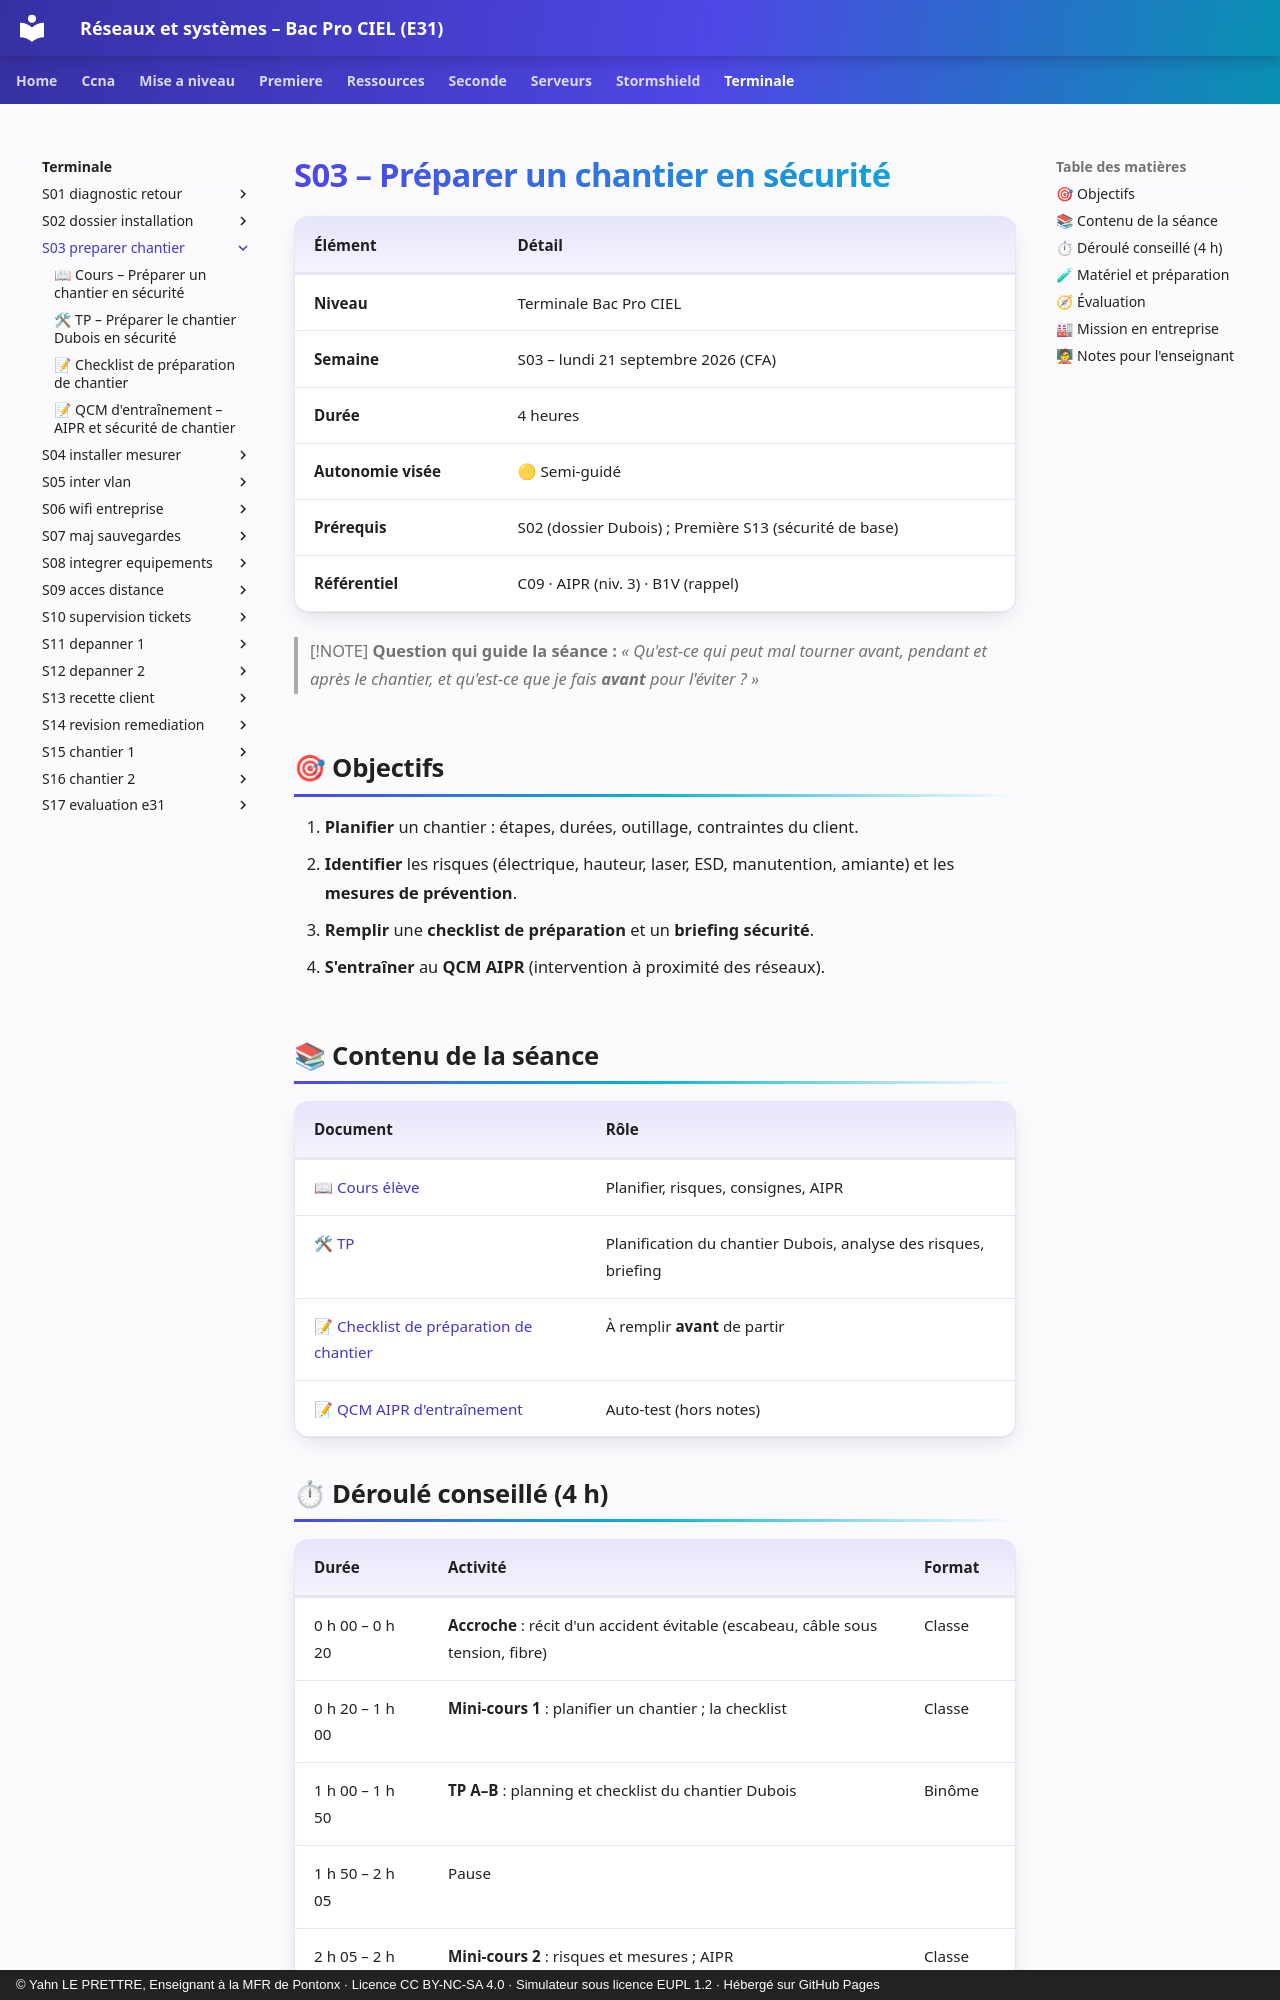

repository: YahnLP/bacprociel-reseau-systeme · page: terminale/S03-preparer-chantier/index.html · generator: mkdocs · copyright: © Yahn LE PRETTRE, Enseignant à la MFR de Pontonx · Licence CC BY-NC-SA 4.0 · Simulateur sous licence EUPL 1.2 · Hébergé sur GitHub Pages

# S03 – Préparer un chantier en sécurité

| Élément | Détail |
|---|---|
| **Niveau** | Terminale Bac Pro CIEL |
| **Semaine** | S03 – lundi 21 septembre 2026 (CFA) |
| **Durée** | 4 heures |
| **Autonomie visée** | 🟡 Semi-guidé |
| **Prérequis** | S02 (dossier Dubois) ; Première S13 (sécurité de base) |
| **Référentiel** | C09 · AIPR (niv. 3) · B1V (rappel) |

> [!NOTE]
> **Question qui guide la séance :** *« Qu'est-ce qui peut mal tourner avant, pendant et après le chantier, et qu'est-ce que je fais **avant** pour l'éviter ? »*

## 🎯 Objectifs

1. **Planifier** un chantier : étapes, durées, outillage, contraintes du client.
2. **Identifier** les risques (électrique, hauteur, laser, ESD, manutention, amiante) et les **mesures de prévention**.
3. **Remplir** une **checklist de préparation** et un **briefing sécurité**.
4. **S'entraîner** au **QCM AIPR** (intervention à proximité des réseaux).

## 📚 Contenu de la séance

| Document | Rôle |
|---|---|
| [📖 Cours élève](01-cours.md) | Planifier, risques, consignes, AIPR |
| [🛠 TP](02-tp.md) | Planification du chantier Dubois, analyse des risques, briefing |
| [📝 Checklist de préparation de chantier](03-checklist-chantier.md) | À remplir **avant** de partir |
| [📝 QCM AIPR d'entraînement](04-qcm-aipr.md) | Auto-test (hors notes) |

## ⏱ Déroulé conseillé (4 h)

| Durée | Activité | Format |
|---|---|---|
| 0 h 00 – 0 h 20 | **Accroche** : récit d'un accident évitable (escabeau, câble sous tension, fibre) | Classe |
| 0 h 20 – 1 h 00 | **Mini-cours 1** : planifier un chantier ; la checklist | Classe |
| 1 h 00 – 1 h 50 | **TP A–B** : planning et checklist du chantier Dubois | Binôme |
| 1 h 50 – 2 h 05 | Pause | |
| 2 h 05 – 2 h 40 | **Mini-cours 2** : risques et mesures ; AIPR | Classe |
| 2 h 40 – 3 h 20 | **TP C–D** : analyse des risques ; briefing sécurité | Binôme |
| 3 h 20 – 4 h 00 | **QCM AIPR d'entraînement** et correction | Individuel |
